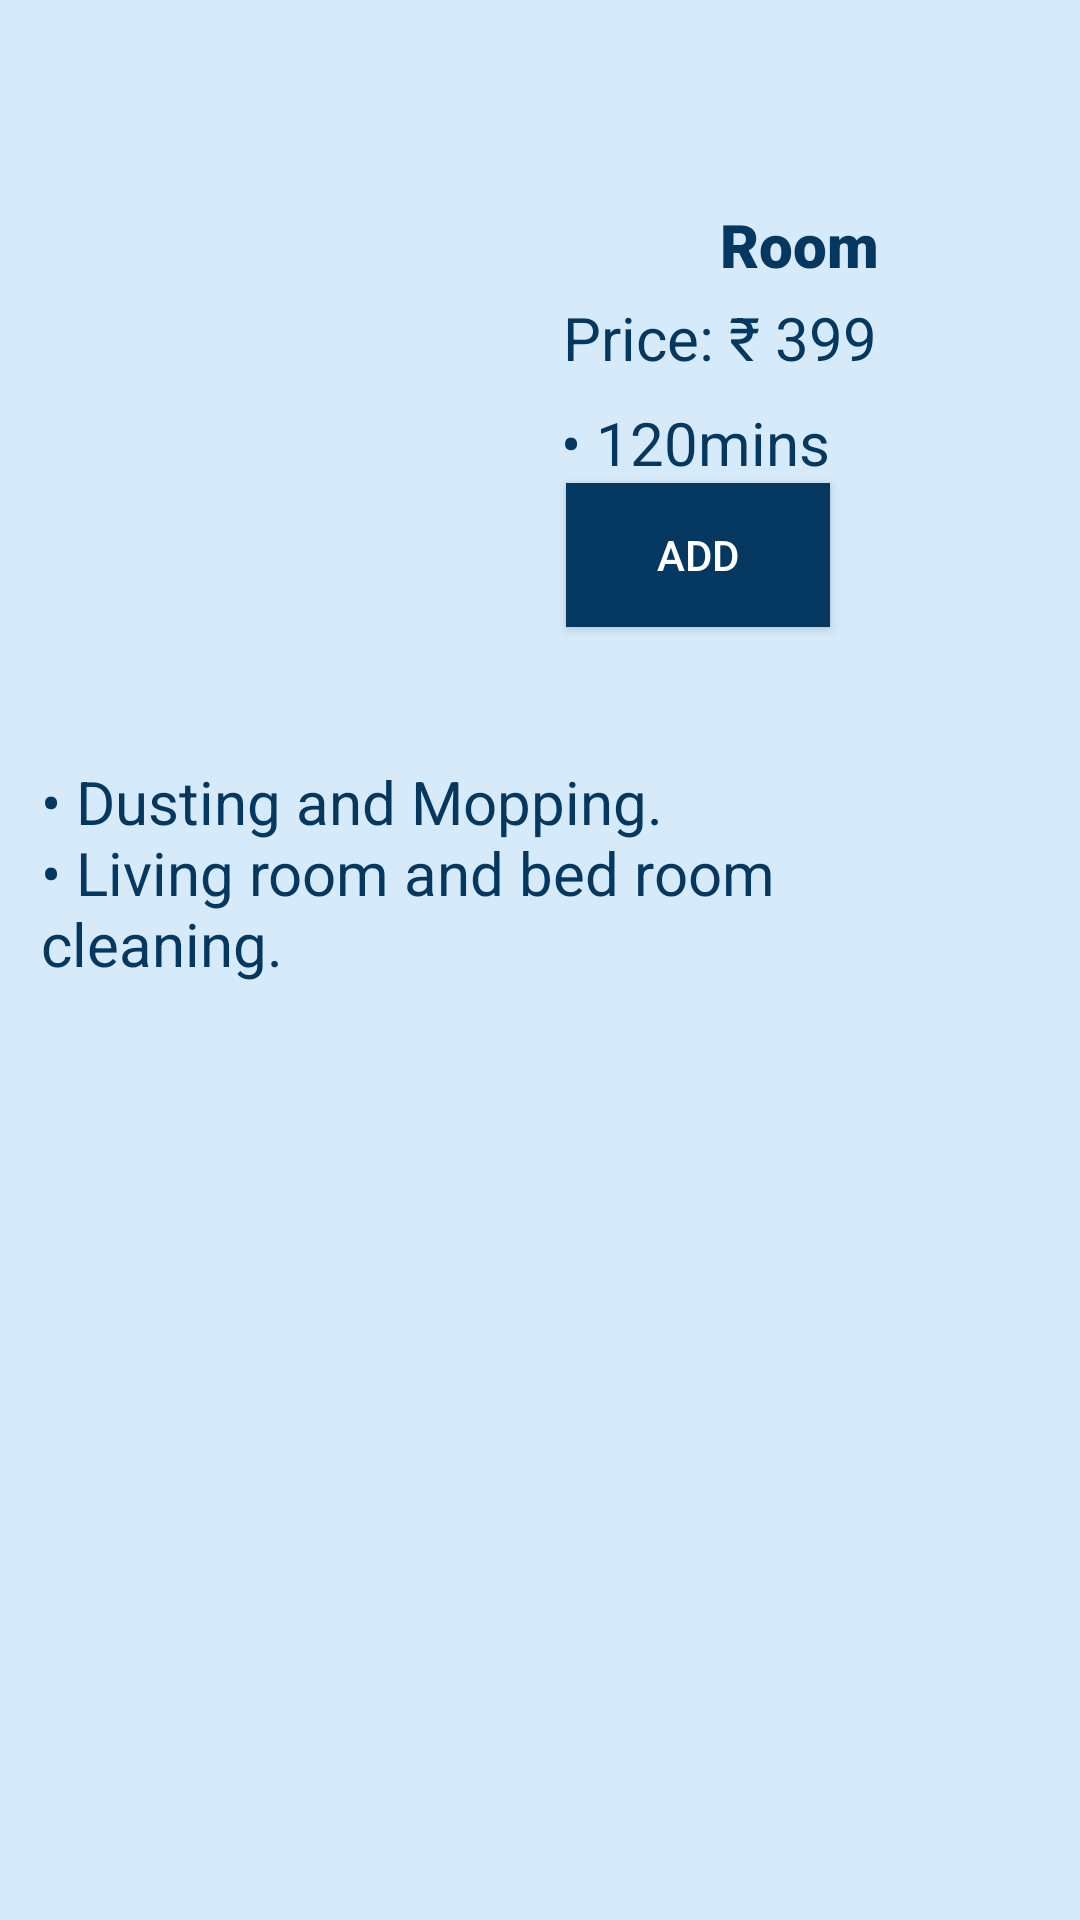

The Android layout XML behind this screen, and the referenced resources:
<!-- AndroidManifest.xml: application theme Theme.HomeServiceHome -->
<!-- res/layout/activity_sub_room.xml -->
<?xml version="1.0" encoding="utf-8"?>
<androidx.constraintlayout.widget.ConstraintLayout xmlns:android="http://schemas.android.com/apk/res/android"
    xmlns:app="http://schemas.android.com/apk/res-auto"
    xmlns:tools="http://schemas.android.com/tools"
    android:layout_width="match_parent"
    android:layout_height="match_parent"
    tools:context=".sub_room"
    android:orientation="vertical"
    android:background="#D6EAFA">

    <ImageView
        android:id="@+id/room_img"
        android:layout_width="130dp"
        android:layout_height="150dp"
        android:layout_marginTop="60dp"
        app:layout_constraintEnd_toEndOf="parent"
        app:layout_constraintHorizontal_bias="0.153"
        app:layout_constraintStart_toStartOf="parent"
        app:layout_constraintTop_toTopOf="parent"
        app:srcCompat="@drawable/room_image" />

    <TextView
        android:id="@+id/roomcleaningtxt"
        android:layout_width="202dp"
        android:layout_height="27dp"
        android:layout_marginTop="68dp"
        android:fontFamily="sans-serif-black"
        android:text="@string/room_cleaning"
        android:textAlignment="center"
        android:textColor="@color/purple_500"
        android:textSize="20sp"
        app:layout_constraintEnd_toEndOf="parent"
        app:layout_constraintHorizontal_bias="0.0"
        app:layout_constraintStart_toEndOf="@+id/room_img"
        app:layout_constraintTop_toTopOf="parent" />

    <TextView
        android:id="@+id/textView2"
        android:layout_width="wrap_content"
        android:layout_height="wrap_content"
        android:layout_marginTop="4dp"
        android:text="@string/price_399"
        android:textAlignment="center"
        android:textColor="@color/purple_500"
        android:textSize="20sp"
        app:layout_constraintEnd_toEndOf="parent"
        app:layout_constraintHorizontal_bias="0.248"
        app:layout_constraintStart_toEndOf="@+id/room_img"
        app:layout_constraintTop_toBottomOf="@+id/roomcleaningtxt" />

    <TextView
        android:id="@+id/textView3"
        android:layout_width="wrap_content"
        android:layout_height="wrap_content"
        android:layout_marginTop="8dp"
        android:text="@string/_120mins"
        android:textAlignment="center"
        android:textColor="@color/purple_500"
        android:textSize="20sp"
        app:layout_constraintEnd_toEndOf="parent"
        app:layout_constraintHorizontal_bias="0.206"
        app:layout_constraintStart_toEndOf="@+id/room_img"
        app:layout_constraintTop_toBottomOf="@+id/textView2" />

    <androidx.appcompat.widget.AppCompatButton
        android:id="@+id/room_cart"
        android:layout_width="wrap_content"
        android:layout_height="wrap_content"
        android:text="@string/add"
        android:background="@color/purple_500"
        android:textColor="@color/white"
        app:layout_constraintEnd_toEndOf="parent"
        app:layout_constraintHorizontal_bias="0.22"
        app:layout_constraintStart_toEndOf="@+id/room_img"
        app:layout_constraintTop_toBottomOf="@+id/textView3" />

    <TextView
        android:layout_width="329dp"
        android:layout_height="144dp"
        android:text="@string/point3"
        android:textAlignment="gravity"
        android:textColor="@color/purple_500"
        android:textSize="20sp"
        app:layout_constraintBottom_toBottomOf="parent"
        app:layout_constraintEnd_toEndOf="parent"
        app:layout_constraintHorizontal_bias="0.444"
        app:layout_constraintStart_toStartOf="parent"
        app:layout_constraintTop_toBottomOf="@+id/room_img"
        app:layout_constraintVertical_bias="0.153" />

</androidx.constraintlayout.widget.ConstraintLayout>
<!-- resources referenced by this layout -->
<resources>
  <color name="purple_500">#053860</color>
  <color name="white">#FFFFFFFF</color>
  <string name="_120mins">• 120mins</string>
  <string name="add">Add</string>
  <string name="point3">• Dusting and Mopping. \n• Living room and bed room cleaning.</string>
  <string name="price_399">Price: ₹ 399</string>
  <string name="room_cleaning">Room</string>
  <style name="Theme.HomeServiceHome" parent="Theme.MaterialComponents.DayNight.NoActionBar">
          
          <item name="colorPrimary">@color/purple_500</item>
          <item name="colorPrimaryVariant">@color/purple_700</item>
          <item name="colorOnPrimary">@color/white</item>
          
          <item name="colorSecondary">@color/teal_200</item>
          <item name="colorSecondaryVariant">@color/teal_700</item>
          <item name="colorOnSecondary">@color/black</item>
          
          <item name="android:statusBarColor">?attr/colorPrimaryVariant</item>
          
      </style>
  <color name="purple_700">#FF6200EE</color>
  <color name="teal_200">#FF03DAC5</color>
  <color name="teal_700">#FF018786</color>
  <color name="black">#FF000000</color>
</resources>
